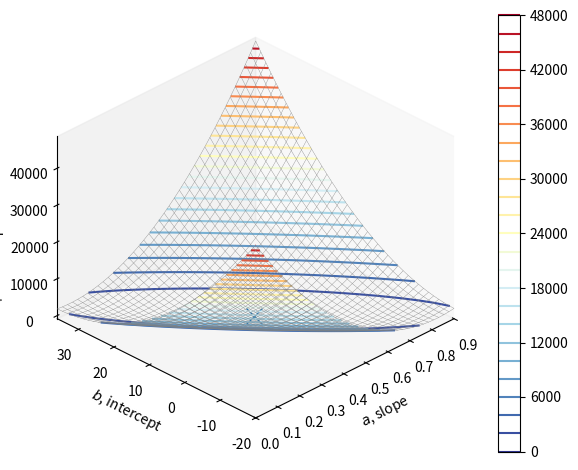
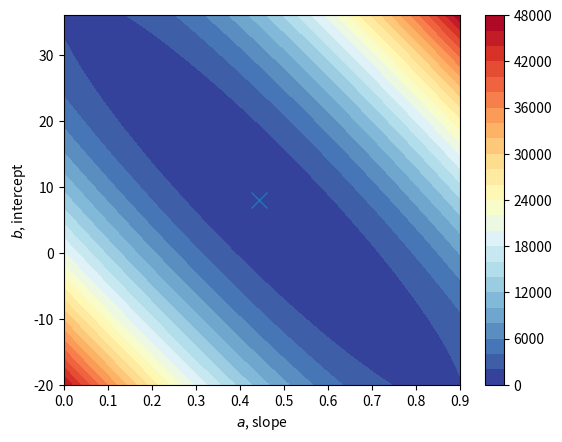
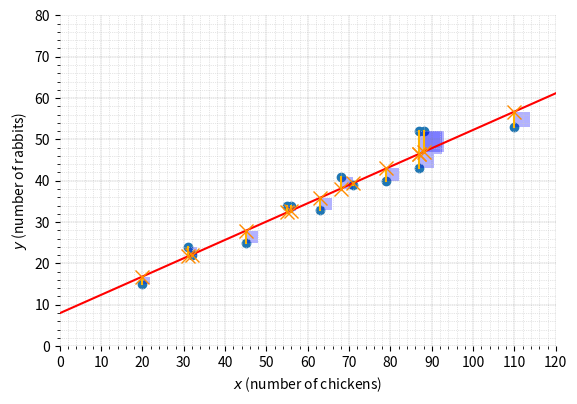

Reproduce these figures in Python, in order.

###############
# Authored by Weisheng Jiang
# Book 3  |  From Basic Arithmetic to Machine Learning
# Published and copyrighted by Tsinghua University Press
# Beijing, China, 2022
###############

# Bk3_Ch24_2

import numpy as np
import matplotlib.pyplot as plt

def fig_decor(ax):
    
    plt.xlabel('$x$ (number of chickens)')
    plt.ylabel('$y$ (number of rabbits)')
    
    plt.axis('scaled')
    ax.set_xlim([0, 120])
    ax.set_ylim([0, 80])
    
    plt.xticks(np.arange(0, 120 + 1, step=10))
    plt.yticks(np.arange(0, 80 + 1,  step=10))
    
    plt.minorticks_on()
    ax.grid(which='minor', linestyle=':', 
            linewidth='0.5', color=[0.8, 0.8, 0.8])
    
    ax.spines['top'].set_visible(False)
    ax.spines['right'].set_visible(False)
    ax.spines['bottom'].set_visible(False)
    ax.spines['left'].set_visible(False)
    ax.grid(linestyle='--', linewidth=0.25, color=[0.5,0.5,0.5])

num_chickens = np.array([32, 110, 71, 79, 45, 20, 56, 55, 87, 68, 87, 63, 31, 88])
num_rabbits  = np.array([22, 53, 39, 40, 25, 15, 34, 34, 52, 41, 43, 33, 24, 52])

#%% generate f(a, b), sum of squared errors (SSE), symbolic
from sympy.abc import a, b
from sympy import *

y_pred = a*num_chickens + b

f_ab_SSE = np.sum((num_rabbits - y_pred)**2)

f_ab_SSE = simplify(f_ab_SSE)

print(f_ab_SSE)

#%% plot f(a) versus a

a_array = np.linspace(0,0.9,40)
b_array = np.linspace(-20,36,40)

aa,bb = np.meshgrid(a_array,b_array)

f_ab_SSE_fcn = lambdify((a,b), f_ab_SSE)

SSE_matrix = f_ab_SSE_fcn(aa,bb)
# SSE_matrix = SSE_matrix.evalf()

# first-order partial differential
df_da_SSE = diff(f_ab_SSE, a)
print(df_da_SSE)

df_db_SSE = diff(f_ab_SSE, b)
print(df_db_SSE)

# solution of (a,b)

sol = solve([df_da_SSE, df_db_SSE], [a, b])

print(sol)

a_star = sol[a]
b_star = sol[b]

a_star = a_star.evalf()
b_star = b_star.evalf()

print(a_star)
print(b_star)

SSE_min = f_ab_SSE_fcn(a_star,b_star)
print(SSE_min)

fig, ax = plt.subplots(subplot_kw={'projection': '3d'})

ax.plot_wireframe(aa,bb, SSE_matrix,
                  color = [0.5,0.5,0.5],
                  linewidth = 0.25)

plt.plot(a_star, b_star, SSE_min,
         marker = 'x', markersize = 12)

colorbar = ax.contour(aa,bb, SSE_matrix,30,
             cmap = 'RdYlBu_r')

fig.colorbar(colorbar, ax=ax)

ax.set_proj_type('ortho')

ax.set_xlabel('$a$, slope')
ax.set_ylabel('$b$, intercept')
ax.set_zlabel('$Sum of squared errors')
plt.tight_layout()
ax.set_xlim(aa.min(), aa.max())
ax.set_ylim(bb.min(), bb.max())

ax.view_init(azim=-135, elev=30)

ax.grid(False)
plt.show()

fig, ax = plt.subplots()

colorbar = ax.contourf(aa,bb, SSE_matrix, 30, cmap='RdYlBu_r')
fig.colorbar(colorbar, ax=ax)
plt.plot(a_star, b_star, marker = 'x', markersize = 12)

ax.set_xlim(aa.min(), aa.max())
ax.set_ylim(bb.min(), bb.max())

ax.set_xlabel('$a$, slope')
ax.set_ylabel('$b$, intercept')
# plt.gca().set_aspect('equal', adjustable='box')

plt.show()

#%% y = ax + b model

def plot_square(x,y1,y2):
    
    if y2 > y1:
        temp = y2;
        y2 = y1;
        y1 = temp;

    d = y1 - y2;
    
    plt.fill(np.vstack((x, x + d, x + d, x)), 
             np.vstack((y2, y2, y1, y1)),
             facecolor='b', edgecolor='none',
             alpha = 0.3)

x_array = np.linspace(0,150,10)[:, None]

y_pred = a_star*x_array + b_star

fig, ax = plt.subplots()

plt.plot(x_array, y_pred, color = 'r')
plt.scatter(num_chickens, num_rabbits)

num_rabbits_predicted = a_star*num_chickens + b_star

plt.plot(np.vstack((num_chickens,num_chickens)),
         np.vstack((num_rabbits, num_rabbits_predicted)),
         color = np.array([255,182,0])/255)

plt.plot(num_chickens, num_rabbits_predicted, 
         linestyle = 'None', marker = 'x',
         markerfacecolor = 'darkorange',
         markeredgecolor = 'darkorange',
         markersize = 10)

for i in range(0,len(num_rabbits_predicted)):
    plot_square(num_chickens[i],num_rabbits[i],num_rabbits_predicted[i]); 
        
fig_decor(ax)
